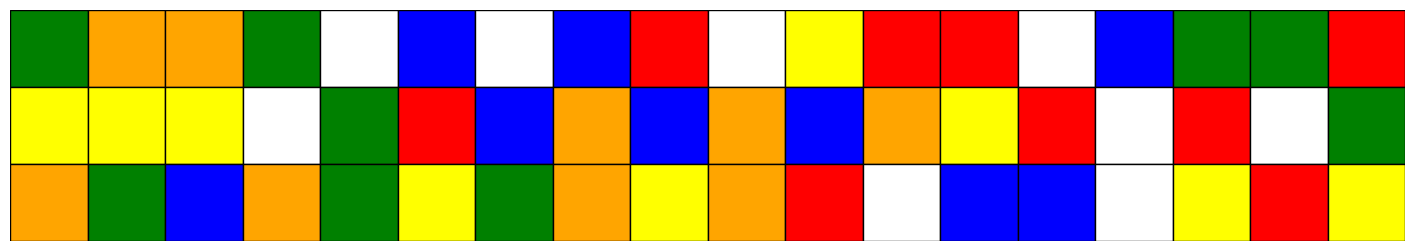

Recreate this plot in Python.
#stworzyc obiekt cube, ktory bedzie przyjmowac informacje o scramble'u i bedzie mozna przy jego pomocy poprzez wbudowane w niego metody uzyskiwac rozne informacje o stanie kostki po wymieszaniu
import numpy as np
import matplotlib.pyplot as plt
import matplotlib.patches as patches
import random

class Cube:
    def __init__(self):
        #creating solved Rubik's cube object
        self.colors = ['W', 'G', 'R', 'B', 'O', 'Y']  # Biały, Zielony, Czerwony, Niebieski, Pomarańczowy, Żółty
        self.cube = self.solved_cube()


    def solved_cube(self):
        #"ułozona" kostka, inicjacja głównego, trójwymiarowego obiektu
        #każda ściana 3x3 wypełniona literami: W, G, R, B, O, Y
        colors = ['W', 'G', 'R', 'B', 'O', 'Y']  # Kolejność ścian
        cube = np.array([np.array([f"{color}{i}" for i in range(1, 10)]).reshape(3, 3) for color in colors])
        return cube
    
    def __str__(self):
        return '\n'.join([f"{self.cube[i]}" for i in range(6)])


    def visualize(self, layout='classic'):
        """
        Wizualizuje kostkę w jednym z dwóch układów:
        - 'classic': siatka kostki (góra, boki, dół)
        - 'flat': rozłożona siatka 18x3
        """
        # Mapowanie liter na kolory
        color_map = {
            'W': 'white',
            'G': 'green',
            'R': 'red',
            'B': 'blue',
            'O': 'orange',
            'Y': 'yellow'
        }

        fig, ax = plt.subplots(figsize=(8, 8))
        ax.axis('off')

        if layout == 'classic':
            # Klasyczny układ siatki
            ax.set_xlim(0, 12)
            ax.set_ylim(0, 9)

            # Kolejność rozmieszczenia ścian na siatce
            positions = {
                0: (3, 6),  # Góra (biała)
                4: (0, 3),  # Lewa (zielona)
                1: (3, 3),  # Przód (czerwona)
                2: (6, 3),  # Prawa (niebieska)
                3: (9, 3),  # Tył (pomarańczowa)
                5: (3, 0)   # Dół (żółta)
            }

            # Rysowanie każdej ściany
            for face_idx, (x_offset, y_offset) in positions.items():
                face = self.cube[face_idx]
                for i in range(3):
                    for j in range(3):
                        # Pobierz kolor i tekst z komórki
                        cell_value = face[i, j]
                        color = color_map[cell_value[0]]

                        # Rysowanie naklejki
                        rect = patches.Rectangle(
                            (x_offset + j, y_offset + 2 - i), 
                            1, 1, 
                            facecolor=color,
                            edgecolor='black'
                        )
                        ax.add_patch(rect)

                        # Dodanie tekstu na środku naklejki
                        ax.text(
                            x_offset + j + 0.5,         # Środek naklejki w osi X
                            y_offset + 2 - i + 0.5,     # Środek naklejki w osi Y
                            cell_value,                 # Tekst do wyświetlenia
                            color='black' if color != 'black' else 'white',  # Kontrastujący kolor tekstu
                            ha='center',                # Wyrównanie poziome
                            va='center',                # Wyrównanie pionowe
                            fontsize=10                 # Rozmiar czcionki
                        )


        elif layout == 'flat':
            #flat, 18x3 grid for CNN purposes
            fig, ax = plt.subplots(figsize=(18,3))
            ax.set_xlim(0, 18)
            ax.set_ylim(0, 3)
            ax.axis('off')

            order_dict = {
                'W': 0,
                'G': 1,
                'R': 2,
                'B': 3,
                'O': 4,
                'Y': 5
            }
            
            flat_list = [
                ['W', 'G', 'R', 'B', 'O', 'Y'],
                ['W', 'O', 'G', 'R', 'B', 'Y'],
                ['W', 'B', 'O', 'G', 'R', 'Y'],
                ['W', 'R', 'B', 'O', 'G', 'Y'], 
                ['G', 'Y', 'R', 'W', 'O', 'B'],
                ['G', 'O', 'Y', 'R', 'W', 'B'],
                ['G', 'W', 'O', 'Y', 'R', 'B'],
                ['G', 'R', 'W', 'O', 'Y', 'B'],
                ['Y', 'B', 'R', 'G', 'O', 'W'],
                ['Y', 'O', 'B', 'R', 'G', 'W'],
                ['Y', 'G', 'O', 'B', 'R', 'W'],
                ['Y', 'R', 'G', 'O', 'B', 'W'],
                ['B', 'W', 'R', 'Y', 'O', 'G'],
                ['B', 'O', 'W', 'R', 'Y', 'G'],
                ['B', 'Y', 'O', 'W', 'R', 'G'],
                ['B', 'R', 'Y', 'O', 'W', 'G'],
                ['R', 'G', 'Y', 'B', 'W', 'O'],
                ['R', 'W', 'G', 'Y', 'B', 'O'],
                ['R', 'B', 'W', 'G', 'Y', 'O'],
                ['R', 'Y', 'B', 'W', 'G', 'O'],
                ['O', 'G', 'W', 'B', 'Y', 'R'],
                ['O', 'Y', 'G', 'W', 'B', 'R'],
                ['O', 'B', 'Y', 'G', 'W', 'R'],
                ['O', 'W', 'B', 'Y', 'G', 'R'],
                ]
            
            random_orientation = random.choice(flat_list)
            x_offset = 0
            
            for face_color in random_orientation:
                face_idx = order_dict[face_color]  # Znajdź indeks ściany według koloru
                face = self.cube[face_idx]  # Pobierz dane ściany
                for i in range(3):
                    for j in range(3):
                        color = color_map[face[i, j][0]]  # Znajdź kolor komórki
                        rect = patches.Rectangle(
                            (x_offset + j, 2 - i), 
                            1, 1, 
                            facecolor=color,
                            edgecolor='black'
                        )
                        ax.add_patch(rect)
                x_offset += 3  # Przesunięcie na następną sekcję

        plt.show()


    def rotate(self, front_site):
        #obrot kostki w taki sposob, ze podana sciana jest na froncie

        #ciekawe to jest bardzo ze potrzebne sa dwa typy rotacji i jeden typ ruchu zeby zdefiniowac wszystkie ruchy na kostce, doslownie wszystkie,bo mozna tez z powodzeniem
        #definiowac tak ruchy sciana srodkowa np ale na nasze potrzeby nie jest to konieczne
        temp = self.cube.copy()
        if front_site == 'W':
            self.cube[0] = np.rot90(temp[3],2)
            self.cube[1] = temp[0]
            self.cube[2] = np.rot90(temp[2],1)
            self.cube[3] = np.rot90(temp[5],2 )
            self.cube[4] = np.rot90(temp[4],-1)
            self.cube[5] = temp[1]
        
        elif front_site =='R':
            self.cube[0] = np.rot90(temp[0],-1)
            self.cube[1] = temp[2]
            self.cube[2] = temp[3]
            self.cube[3] = temp[4]
            self.cube[4] = temp[1]
            self.cube[5] = np.rot90(temp[5],1)

    def process_sequence(self, seq):
        seq = seq.split()  # Rozdziela sekwencję na listę ruchów
        print(f"Input sequence: {seq}")
        s = ""

        for m in seq:
            if len(m) == 2 and m[1] == '2':  # Sprawdza, czy ruch to np. "L2"
                s += m[0] * 2  # Dodaje literę dwukrotnie
            elif len(m) == 2 and m[1] == "'":  # Sprawdza, czy ruch to np. "F'"
                s += m[0] * 3  # Dodaje literę trzykrotnie
            else:  # Pojedynczy ruch (np. "L")
                s += m

        print(f"Output sequence: {s}")
        return s
    
    def do(self, seq):
        #program wykonuje podana sekwencje na kostce, ale najpierw trzeba ja obrobic

        for m in seq:
            self.move(m)


    def front_move(self):
        #ruch sciana frontowa zgodnie z ruchem wskazowek zegara
        temp = self.cube.copy()  
        # cube[sciana, wiersz, kolumna]
        self.cube[0][2, :] = temp[4][:, 2][::-1]  
        self.cube[1] = np.rot90(temp[1],-1)  
        self.cube[2][:, 0] = temp[0,2,0], temp[0,2,1],temp[0,2,2]
        self.cube[4][:, 2] = temp[5][0, :]  
        self.cube[5][0, :] = temp[2,2,0],temp[2,1,0],temp[2,0,0]  

    def move(self, move_type):
        #definiowanie procedury wykonania każdego ruchu

        if move_type == 'R':
            self.rotate('R') #obrocenie kostki zeby czerwona sciana byla z przodu
            self.front_move() #wykonanie ruchu
            self.rotate('R') #powrót rotacją kostki
            self.rotate('R') #powrót rotacją kostki
            self.rotate('R') #powrót rotacją kostki
    
        elif move_type == 'B':
            self.rotate('R')
            self.rotate('R')
            self.front_move() #wykonanie ruchu
            self.rotate('R')
            self.rotate('R')

        elif move_type =='L':
            self.rotate('R')
            self.rotate('R')
            self.rotate('R')
            self.front_move() #wykonanie ruchu
            self.rotate('R')

        elif move_type == 'F':
            #ruch podstawowy, na podstawie rotacji i tego ruchu mozna zdefiniowac kazdy inny ruch
            self.front_move() #po prostu wykonanie ruchu

        elif move_type == 'U':
            self.rotate('W') #obrocenie kostki zeby biala sciana byla z przodu
            self.front_move() #wykonanie ruchu
            self.rotate('W') #powrót rotacją kostki
            self.rotate('W') #powrót rotacją kostki
            self.rotate('W') #powrót rotacją kostki


        elif move_type == 'D':
            self.rotate('W') #obrocenie kostki zeby biala sciana byla z przodu
            self.rotate('W') #powrót rotacją kostki
            self.rotate('W') #powrót rotacją kostki
            self.front_move() #wykonanie ruchu
            self.rotate('W') #powrót rotacją kostki


if __name__ == '__main__':
    cube = Cube()

    #perm U
    #cube.do('RFFFRFRFRFFFRRRFFFRR')
    #cube.do('RUUURURURUUURRRUUURR')
    #cube.do('LBBBLBLBLBBBLLLBBBLL')

    #perm T
    cube.do(cube.process_sequence("U' B' U2 B2 R2 F2 R U2 R F2 L' F2 L2 U2 B D' F2 L2 F L' U"))
    #cube.process_sequence("RURRRUUURRRFRRUUURRRUUURURRRFFF")
    #cube.do('UU')
    cube.visualize(layout='flat')





